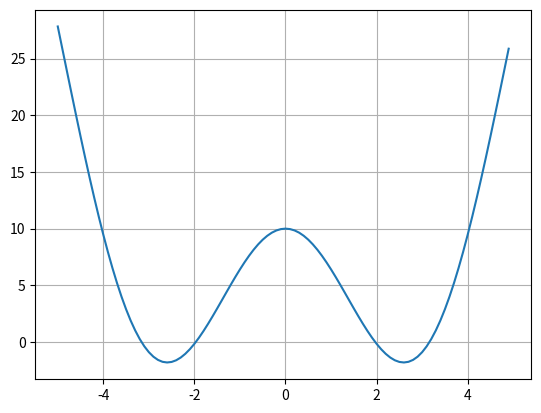

Here is the Python script that generated this plot:
# -*- coding: utf-8 -*-
"""
Created on Thu Dec  7 14:10:12 2017

@author: extern.a.Tzavellas
"""

import numpy as np
import matplotlib.pyplot as plt


def fixedPoint(f, p0, tol, Nmax=None):
    i = 1
    p = p0
    while (True if (Nmax is None) else (i < Nmax)):
        p = f(p0)
        if (np.abs(p-p0) < tol):
            break
        i = i + 1
        p0 = p
    return {'p': p, 'nIter': i, 'found': True}


def g(x):
    return np.sqrt(-10 * np.cos(x))


def f(x):
    return np.power(x, 2) + 10 * np.cos(x)


p = -2
result = fixedPoint(g, p, 1e-4)
print('Solution = ', result['p'])
print('Iterations = ', result['nIter'])

x = np.arange(-5, 5, 0.1)
y = f(x)
plt.plot(x, y)
plt.grid()
